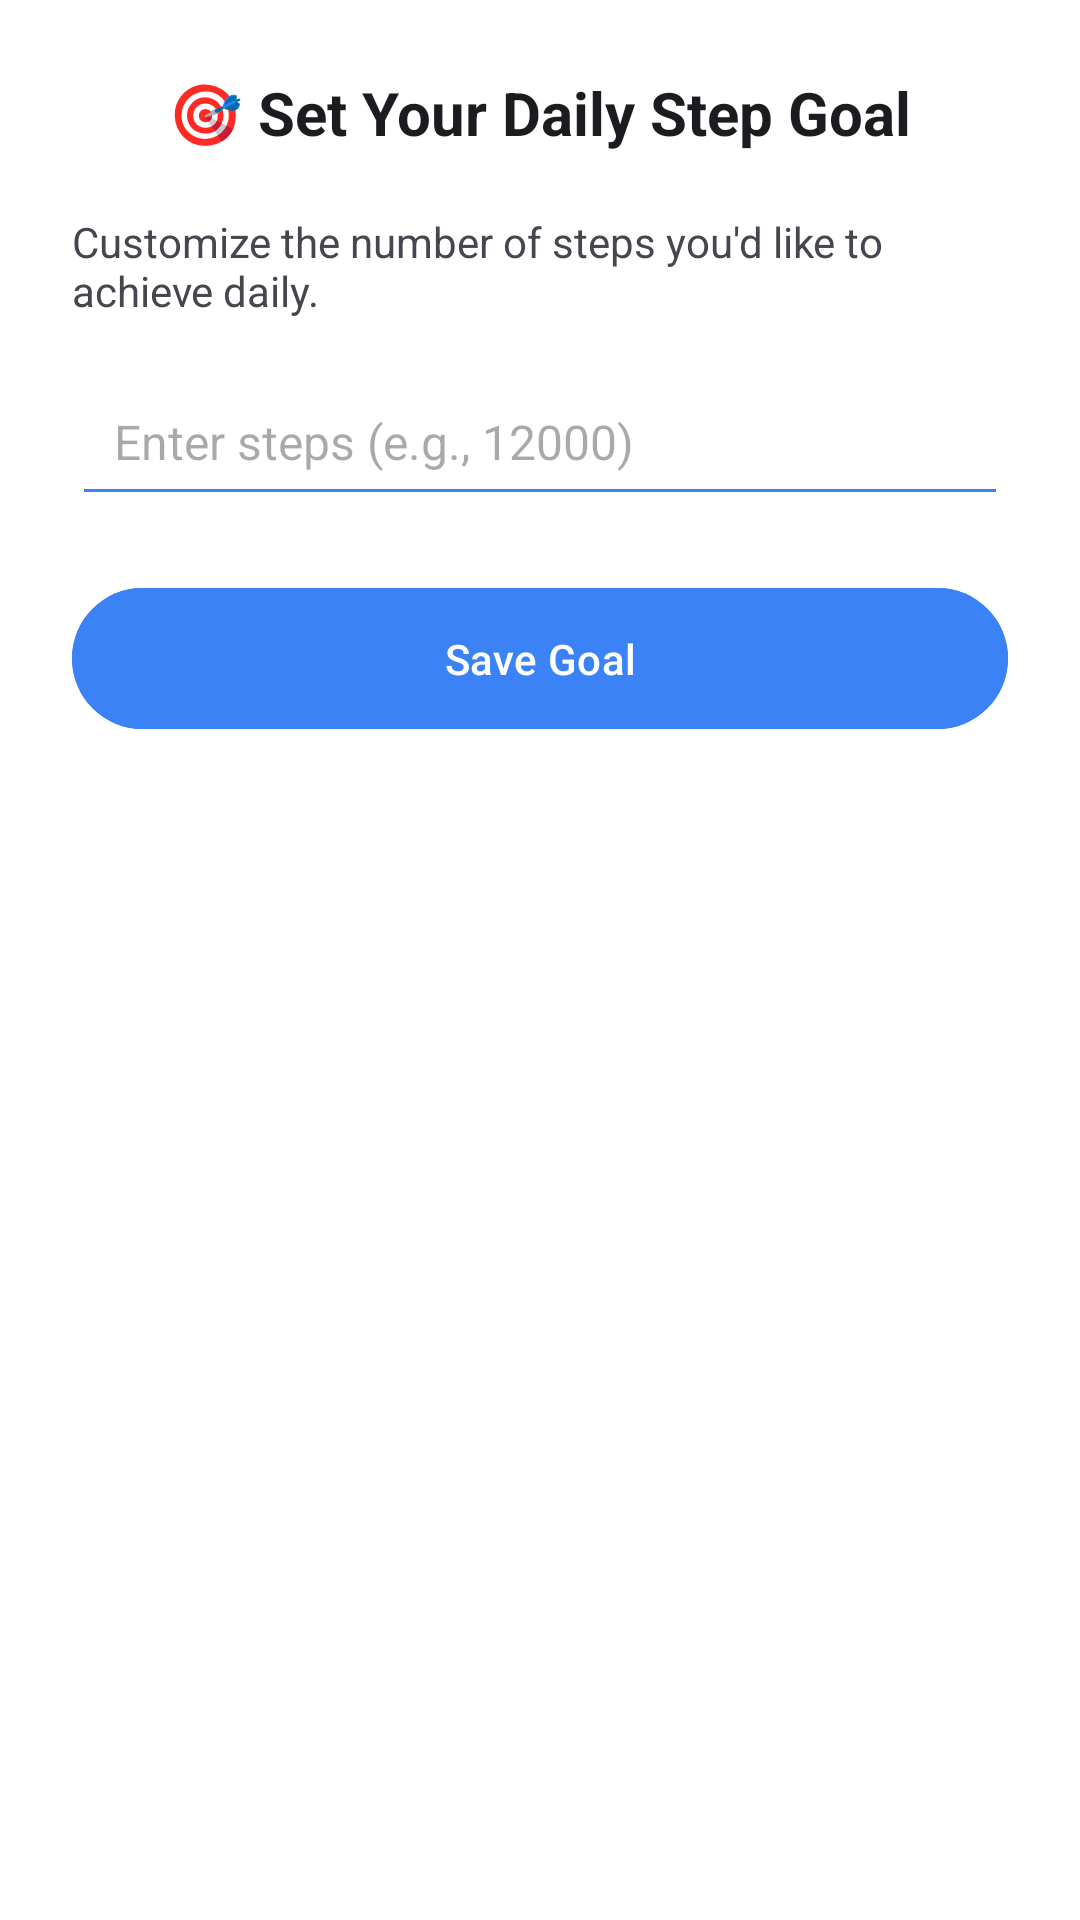

Layout XML and referenced resources for this Android screen:
<!-- AndroidManifest.xml: application theme Theme.FitSathi -->
<!-- res/layout/dialog_change_goal.xml -->
<?xml version="1.0" encoding="utf-8"?>
<LinearLayout xmlns:android="http://schemas.android.com/apk/res/android"
    android:layout_width="match_parent"
    android:layout_height="wrap_content"
    android:orientation="vertical"
    android:padding="24dp"
    android:background="?attr/colorSurface"
    android:elevation="6dp">

    <TextView
        android:layout_width="wrap_content"
        android:layout_height="wrap_content"
        android:text="🎯 Set Your Daily Step Goal"
        android:textSize="20sp"
        android:textStyle="bold"
        android:textColor="?android:attr/textColorPrimary"
        android:layout_gravity="center_horizontal"
        android:layout_marginBottom="20dp"/>

    <TextView
        android:layout_width="match_parent"
        android:layout_height="wrap_content"
        android:text="Customize the number of steps you'd like to achieve daily."
        android:textSize="14sp"
        android:textColor="?android:attr/textColorSecondary"
        android:layout_marginBottom="16dp"/>

    <EditText
        android:id="@+id/goal_input"
        android:layout_width="match_parent"
        android:layout_height="wrap_content"
        android:hint="Enter steps (e.g., 12000)"
        android:inputType="number"
        android:padding="14dp"
        android:backgroundTint="?attr/colorPrimary"
        android:textSize="16sp"
        android:textColor="?android:attr/textColorPrimary"
        android:textColorHint="?android:attr/textColorHint"
        android:layout_marginBottom="20dp"/>

    <com.google.android.material.button.MaterialButton
        android:id="@+id/set_goal_button"
        android:layout_width="match_parent"
        android:layout_height="wrap_content"
        android:text="Save Goal"
        android:textAllCaps="false"
        android:backgroundTint="?attr/colorPrimary"
        android:textColor="@android:color/white"
        android:padding="14dp"/>
</LinearLayout>
<!-- resources referenced by this layout -->
<resources>
  <style name="Theme.FitSathi" parent="Theme.Material3.DayNight.NoActionBar">
          <item name="colorPrimary">@color/brand_primary</item>
          <item name="colorOnPrimary">@color/on_primary</item>
          <item name="colorPrimaryContainer">@color/primary_container</item>
          <item name="colorOnPrimaryContainer">@color/on_primary_container</item>
  
          <item name="colorSecondary">@color/brand_secondary</item>
          <item name="colorOnSecondary">@color/on_secondary</item>
          <item name="colorSecondaryContainer">@color/secondary_container</item>
          <item name="colorOnSecondaryContainer">@color/on_secondary_container</item>
  
          <item name="colorSurface">@color/surface</item>
          <item name="colorSurfaceVariant">@color/surface_variant</item>
  
          <item name="android:colorBackground">@color/background</item>
          <item name="colorOnBackground">@color/on_background</item>
          <item name="colorOnSurface">@color/on_surface</item>
          <item name="colorOnSurfaceVariant">@color/text_secondary</item>
  
          <item name="colorOutline">@color/outline</item>
          <item name="colorError">@color/error</item>
          <item name="colorOnError">@color/on_error</item>
          <item name="android:statusBarColor">?attr/colorPrimary</item>
          <item name="android:windowBackground">@color/background</item>
      </style>
  <color name="brand_primary">#3B82F6</color>
  <color name="on_primary">#FFFFFF</color>
  <color name="primary_container">#DDEBFF</color>
  <color name="on_primary_container">#21005D</color>
  <color name="brand_secondary">#10B981</color>
  <color name="on_secondary">#FFFFFF</color>
  <color name="secondary_container">#D0F2E8</color>
  <color name="on_secondary_container">#1D192B</color>
  <color name="surface">#FFFFFF</color>
  <color name="surface_variant">#E9ECEF</color>
  <color name="background">#E9ECEF</color>
  <color name="on_background">#212529</color>
  <color name="on_surface">#212529</color>
  <color name="text_secondary">#6C757D</color>
  <color name="outline">#CED4DA</color>
  <color name="error">#D90429</color>
  <color name="on_error">#FFFFFF</color>
</resources>
